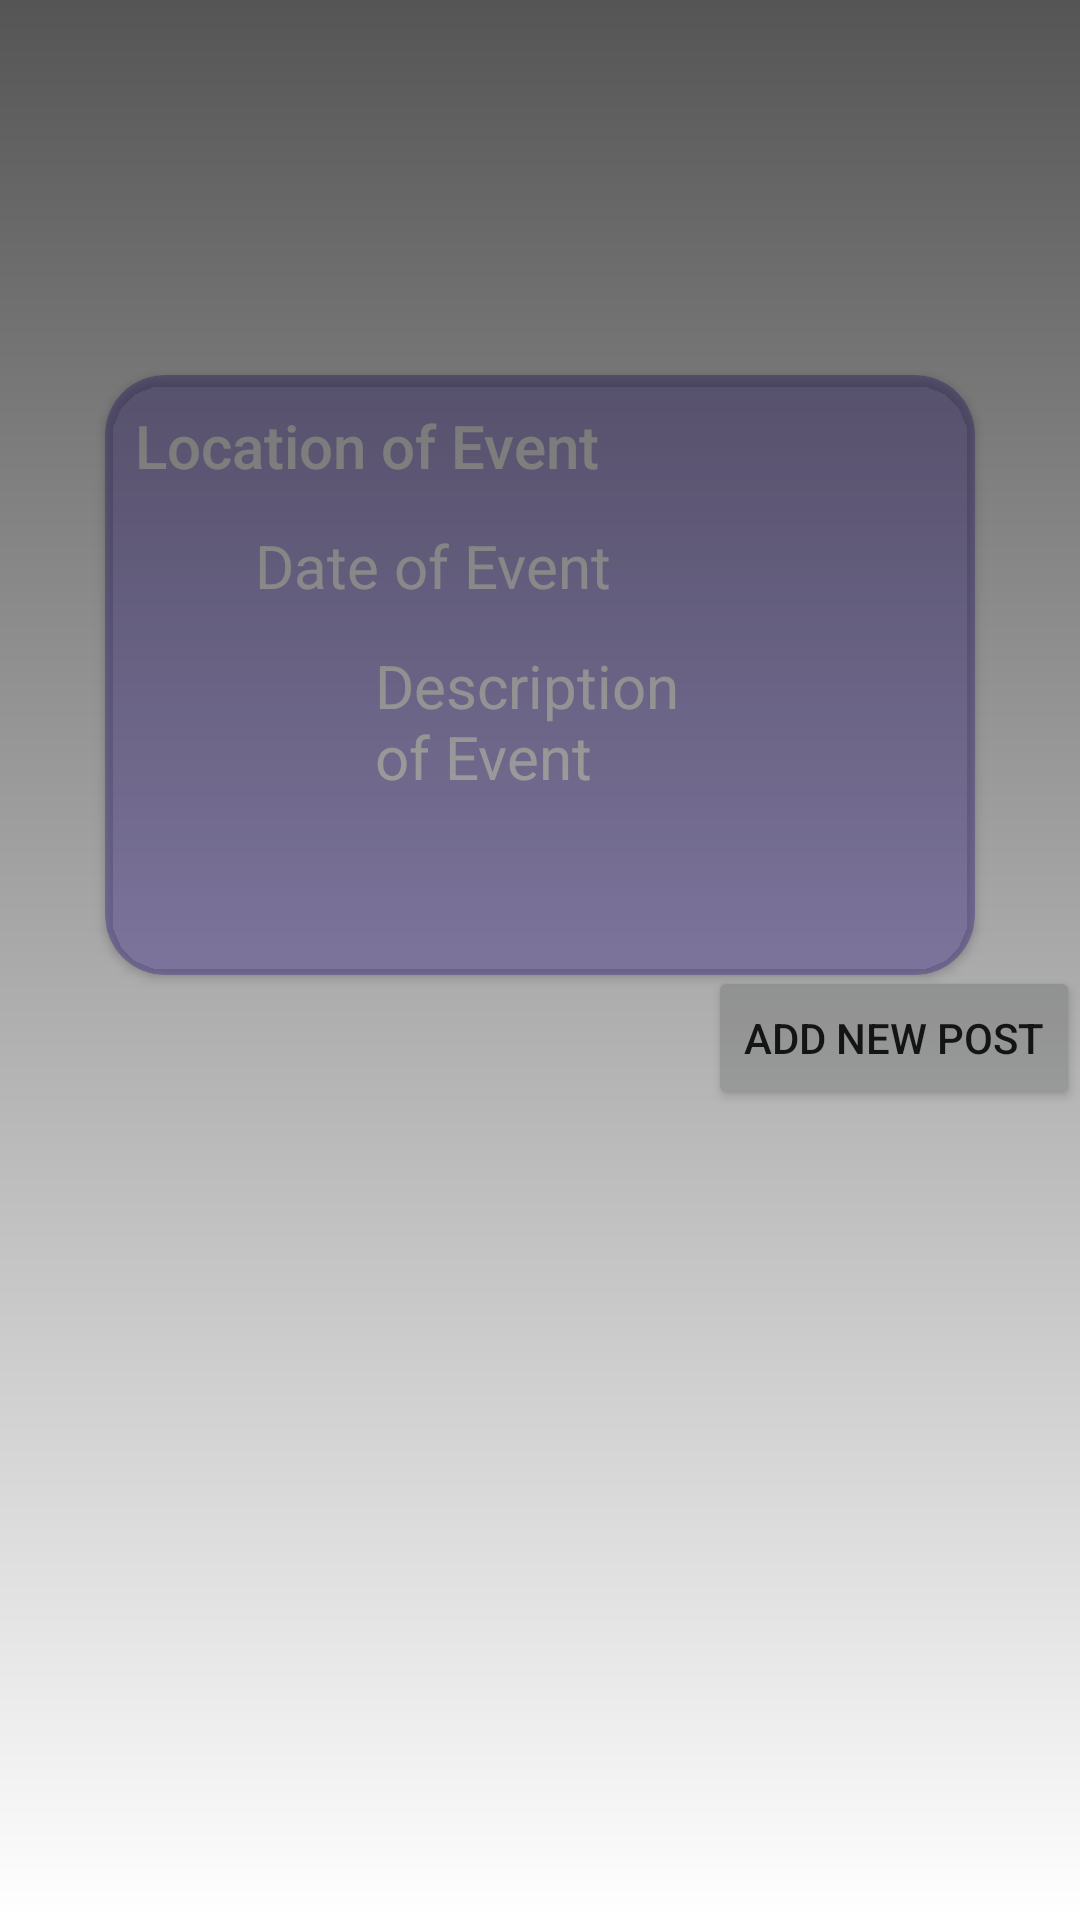

The Android layout XML behind this screen, and the referenced resources:
<!-- AndroidManifest.xml: application theme Theme.TrackerApp -->
<!-- res/layout/hot_spot_layout.xml -->
<?xml version="1.0" encoding="utf-8"?>
<ScrollView xmlns:android="http://schemas.android.com/apk/res/android"
    xmlns:app="http://schemas.android.com/apk/res-auto"
    xmlns:tools="http://schemas.android.com/tools"
    android:layout_width="match_parent"
    android:layout_height="match_parent"
    android:background="@drawable/night_sky_tommes_frites"
    android:foreground="@drawable/gradient_overlay"
    android:scaleType="centerCrop">

    <androidx.constraintlayout.widget.ConstraintLayout
        android:layout_width="match_parent"
        android:layout_height="wrap_content">

        <FrameLayout
            android:id="@+id/frame_heading"
            android:layout_width="0dp"
            android:layout_height="match_parent"
            app:layout_constraintBottom_toBottomOf="@id/divider_view"
            app:layout_constraintEnd_toEndOf="parent"
            app:layout_constraintStart_toStartOf="parent"
            app:layout_constraintTop_toTopOf="parent">


            <TextView
                android:layout_width="match_parent"
                android:layout_height="wrap_content"
                android:layout_gravity="top"
                android:layout_marginTop="15dp"
                android:fontFamily="sans-serif-medium"
                android:gravity="center"
                android:text="Hot Spots New"
                android:textColor="@color/white"
                android:textSize="32sp" />

        </FrameLayout>

        <View
            android:id="@+id/divider_view"
            android:layout_width="match_parent"
            android:layout_height="1dp"
            android:layout_marginHorizontal="20dp"
            android:layout_marginVertical="10dp"
            android:background="@color/cardview_light_background"
            app:layout_constraintTop_toBottomOf="@id/frame_heading" />


        <androidx.cardview.widget.CardView
            android:layout_width="match_parent"
            android:layout_height="200dp"
            android:layout_marginHorizontal="35dp"
            android:layout_marginVertical="45dp"
            app:cardBackgroundColor="#665D3FD3"
            app:cardCornerRadius="20dp"
            app:layout_constraintBottom_toBottomOf="parent"
            app:layout_constraintEnd_toEndOf="parent"
            app:layout_constraintStart_toStartOf="parent"
            app:layout_constraintTop_toBottomOf="@id/divider_view">

            <TextView
                android:layout_width="wrap_content"
                android:layout_height="wrap_content"
                android:layout_margin="10dp"
                android:fontFamily="sans-serif-medium"
                android:text="Location of Event"
                android:textColor="@color/white"
                android:textSize="20sp" />

            <TextView
                android:layout_width="wrap_content"
                android:layout_height="wrap_content"
                android:layout_margin="50dp"
                android:text="Date of Event"
                android:textColor="@color/white"
                android:textSize="20sp" />

            <TextView
                android:layout_width="wrap_content"
                android:layout_height="100dp"
                android:layout_margin="90dp"
                android:layout_marginStart="50dp"
                android:layout_marginTop="50dp"
                android:layout_marginEnd="50dp"
                android:layout_marginBottom="50dp"
                android:text="Description of Event"
                android:textColor="@color/white"
                android:textSize="20sp" />

        </androidx.cardview.widget.CardView>

        <Button
            android:id="@+id/new_post_add_button"
            android:layout_width="wrap_content"
            android:layout_height="wrap_content"
            android:layout_marginTop="40dp"
            android:text="Add New Post"
            app:layout_constraintBottom_toBottomOf="parent"
            app:layout_constraintEnd_toEndOf="parent"
            tools:ignore="InvalidId" />

    </androidx.constraintlayout.widget.ConstraintLayout>

</ScrollView>
<!-- resources referenced by this layout -->
<resources>
  <color name="white">#FFFFFFFF</color>
  <!-- drawable gradient_overlay (drawable) -->
  <?xml version="1.0" encoding="utf-8"?>
  <shape xmlns:android="http://schemas.android.com/apk/res/android">
  
      <gradient
          android:angle="270"
          android:startColor="#AA000000"
          android:endColor="#00FFFFFF" />
  
  </shape>
  <style name="Theme.TrackerApp" parent="Theme.MaterialComponents.DayNight.NoActionBar">
          
          <item name="colorPrimary">@color/purple_500</item>
          <item name="colorPrimaryVariant">@color/purple_700</item>
          <item name="colorOnPrimary">@color/white</item>
          
          <item name="colorSecondary">@color/teal_200</item>
          <item name="colorSecondaryVariant">@color/teal_700</item>
          <item name="colorOnSecondary">@color/black</item>
          
          <item name="android:statusBarColor">?attr/colorPrimaryVariant</item>
          
      </style>
  <color name="purple_500">#FF6200EE</color>
  <color name="purple_700">#FF3700B3</color>
  <color name="teal_200">#FF03DAC5</color>
  <color name="teal_700">#FF018786</color>
  <color name="black">#FF000000</color>
</resources>
